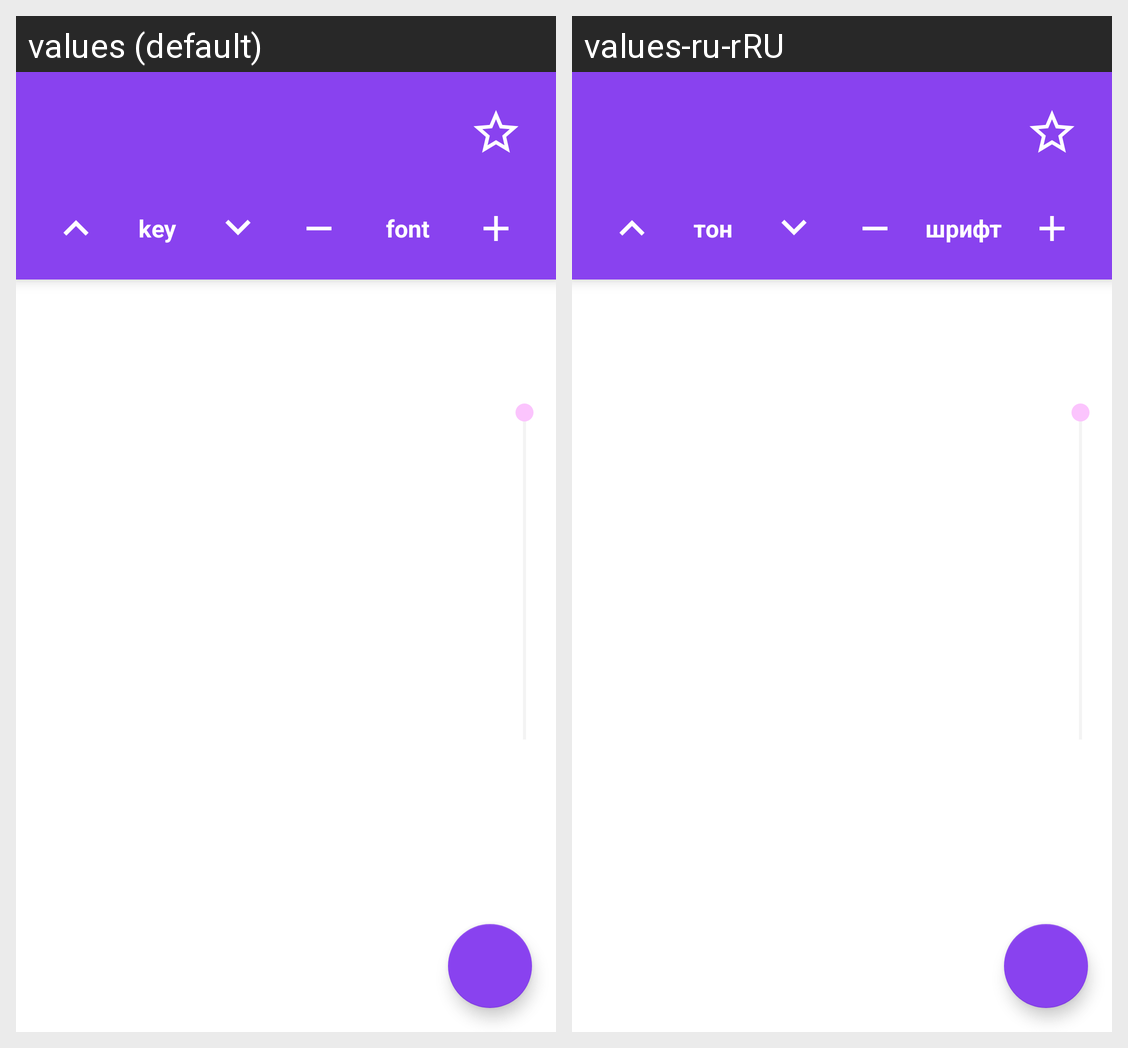

The Android screen above is rendered under two locales of the same app. Produce the string resources it draws, with the default and per-locale values.
Android screen res/layout/activity_song_view.xml rendered under 2 locales, left to right: values (default), values-ru-rRU. Device: Nexus 5 (rendered at 1080×1920; each locale shown at half size, 540×960, under a caption strip naming it); theme AppTheme.
Strings drawn on this screen, with the default value and each locale's value (text and hints the layout hard-codes, and strings that could not be matched under every locale, appear in the picture but are not listed):

song_key_default
  values: key
  values-ru-rRU: тон

song_font_default
  values: font
  values-ru-rRU: шрифт
